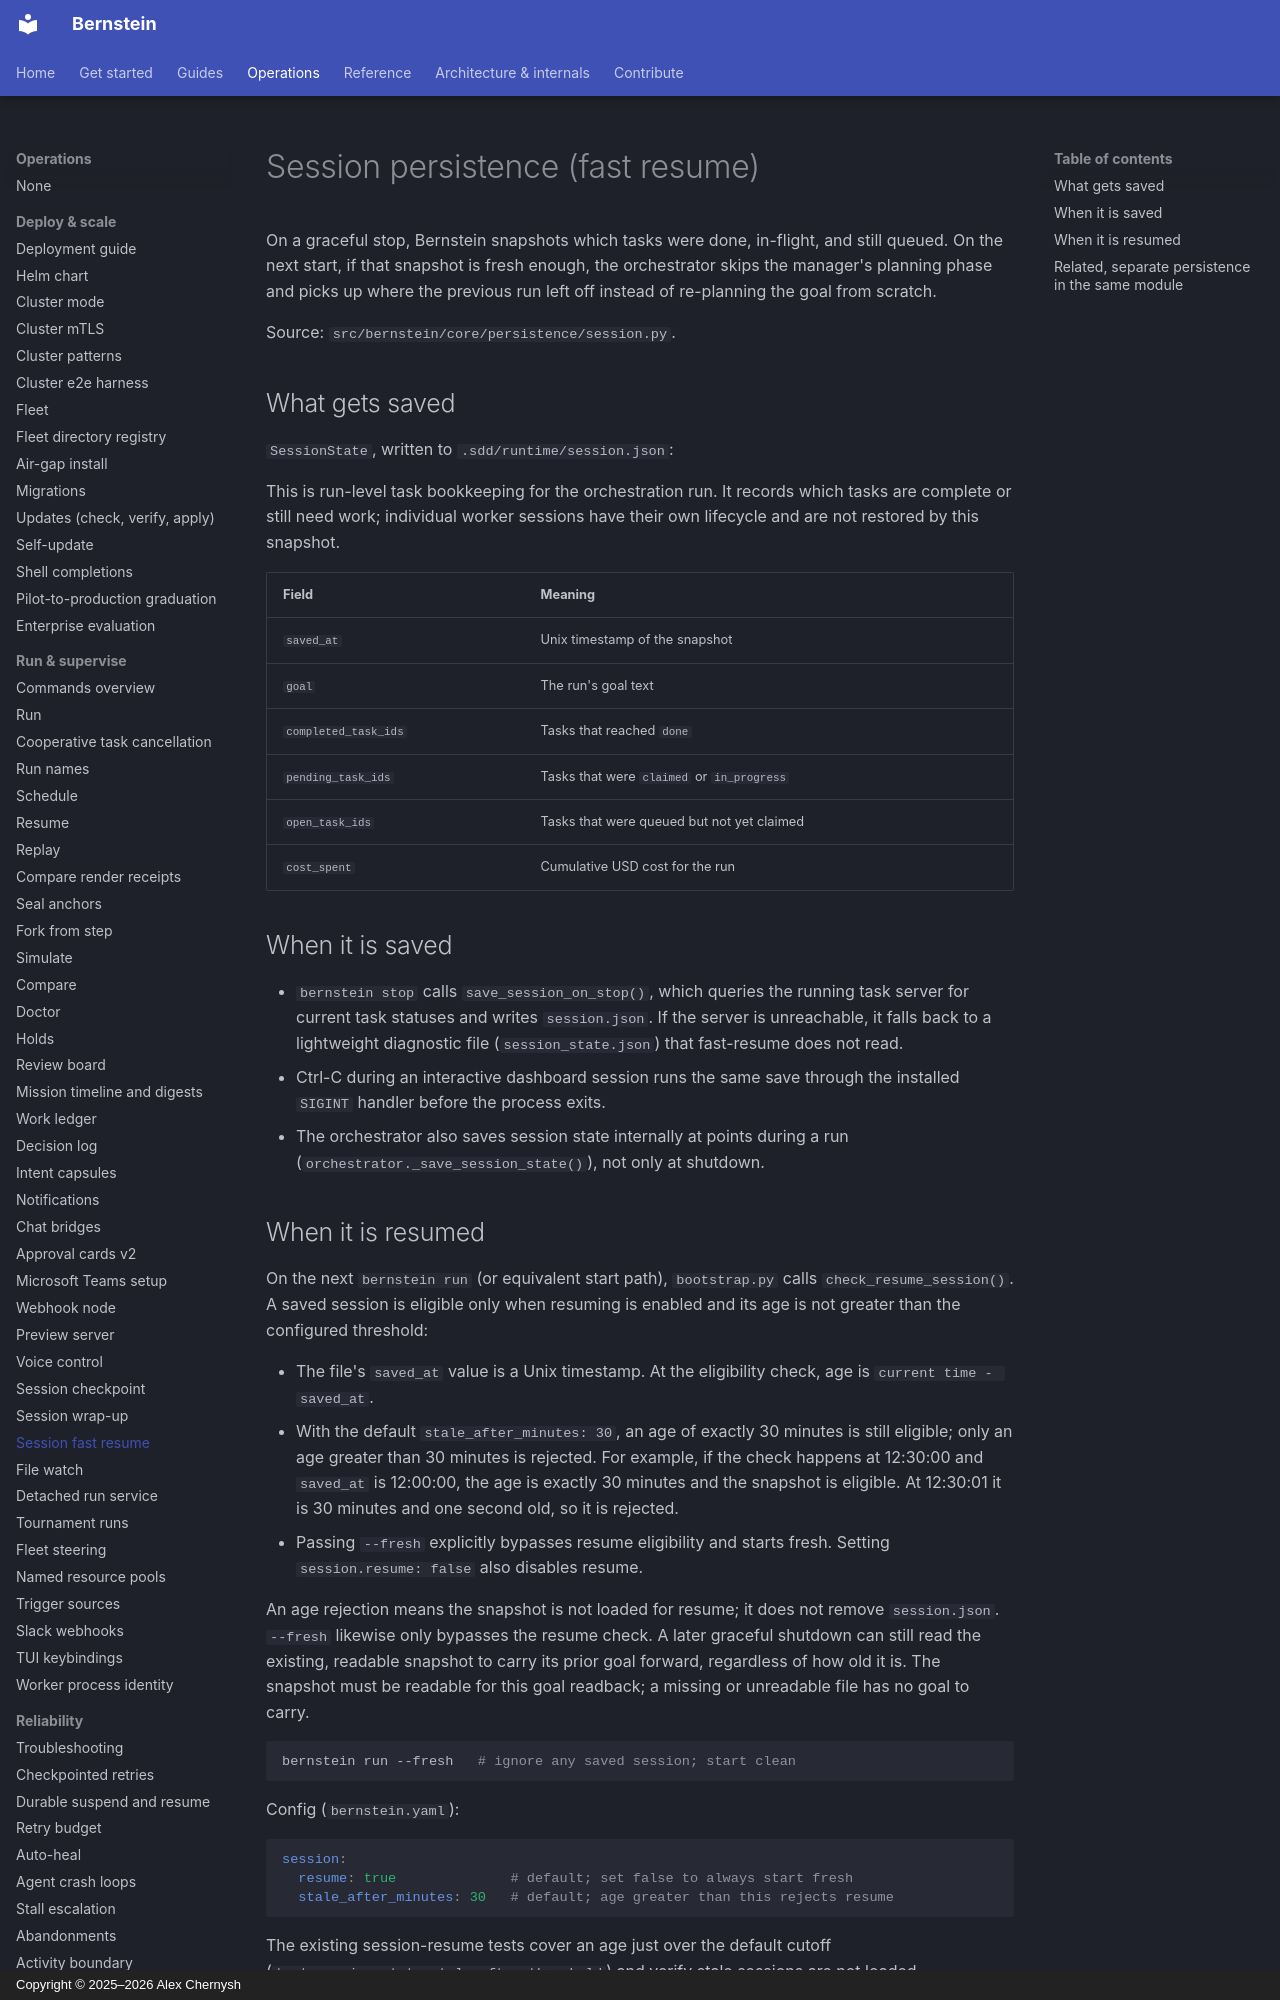

repository: sipyourdrink-ltd/bernstein · page: operations/session-fast-resume/index.html · generator: mkdocs · copyright: Copyright © 2025–2026 Alex Chernysh

# Session persistence (fast resume)

On a graceful stop, Bernstein snapshots which tasks were done, in-flight,
and still queued. On the next start, if that snapshot is fresh enough, the
orchestrator skips the manager's planning phase and picks up where the
previous run left off instead of re-planning the goal from scratch.

Source: `src/bernstein/core/persistence/session.py`.

## What gets saved

`SessionState`, written to `.sdd/runtime/session.json`:

This is run-level task bookkeeping for the orchestration run. It records
which tasks are complete or still need work; individual worker sessions
have their own lifecycle and are not restored by this snapshot.

| Field | Meaning |
|---|---|
| `saved_at` | Unix timestamp of the snapshot |
| `goal` | The run's goal text |
| `completed_task_ids` | Tasks that reached `done` |
| `pending_task_ids` | Tasks that were `claimed` or `in_progress` |
| `open_task_ids` | Tasks that were queued but not yet claimed |
| `cost_spent` | Cumulative USD cost for the run |

## When it is saved

- `bernstein stop` calls `save_session_on_stop()`, which queries the running
  task server for current task statuses and writes `session.json`. If the
  server is unreachable, it falls back to a lightweight diagnostic file
  (`session_state.json`) that fast-resume does not read.
- Ctrl-C during an interactive dashboard session runs the same save through
  the installed `SIGINT` handler before the process exits.
- The orchestrator also saves session state internally at points during a
  run (`orchestrator._save_session_state()`), not only at shutdown.
